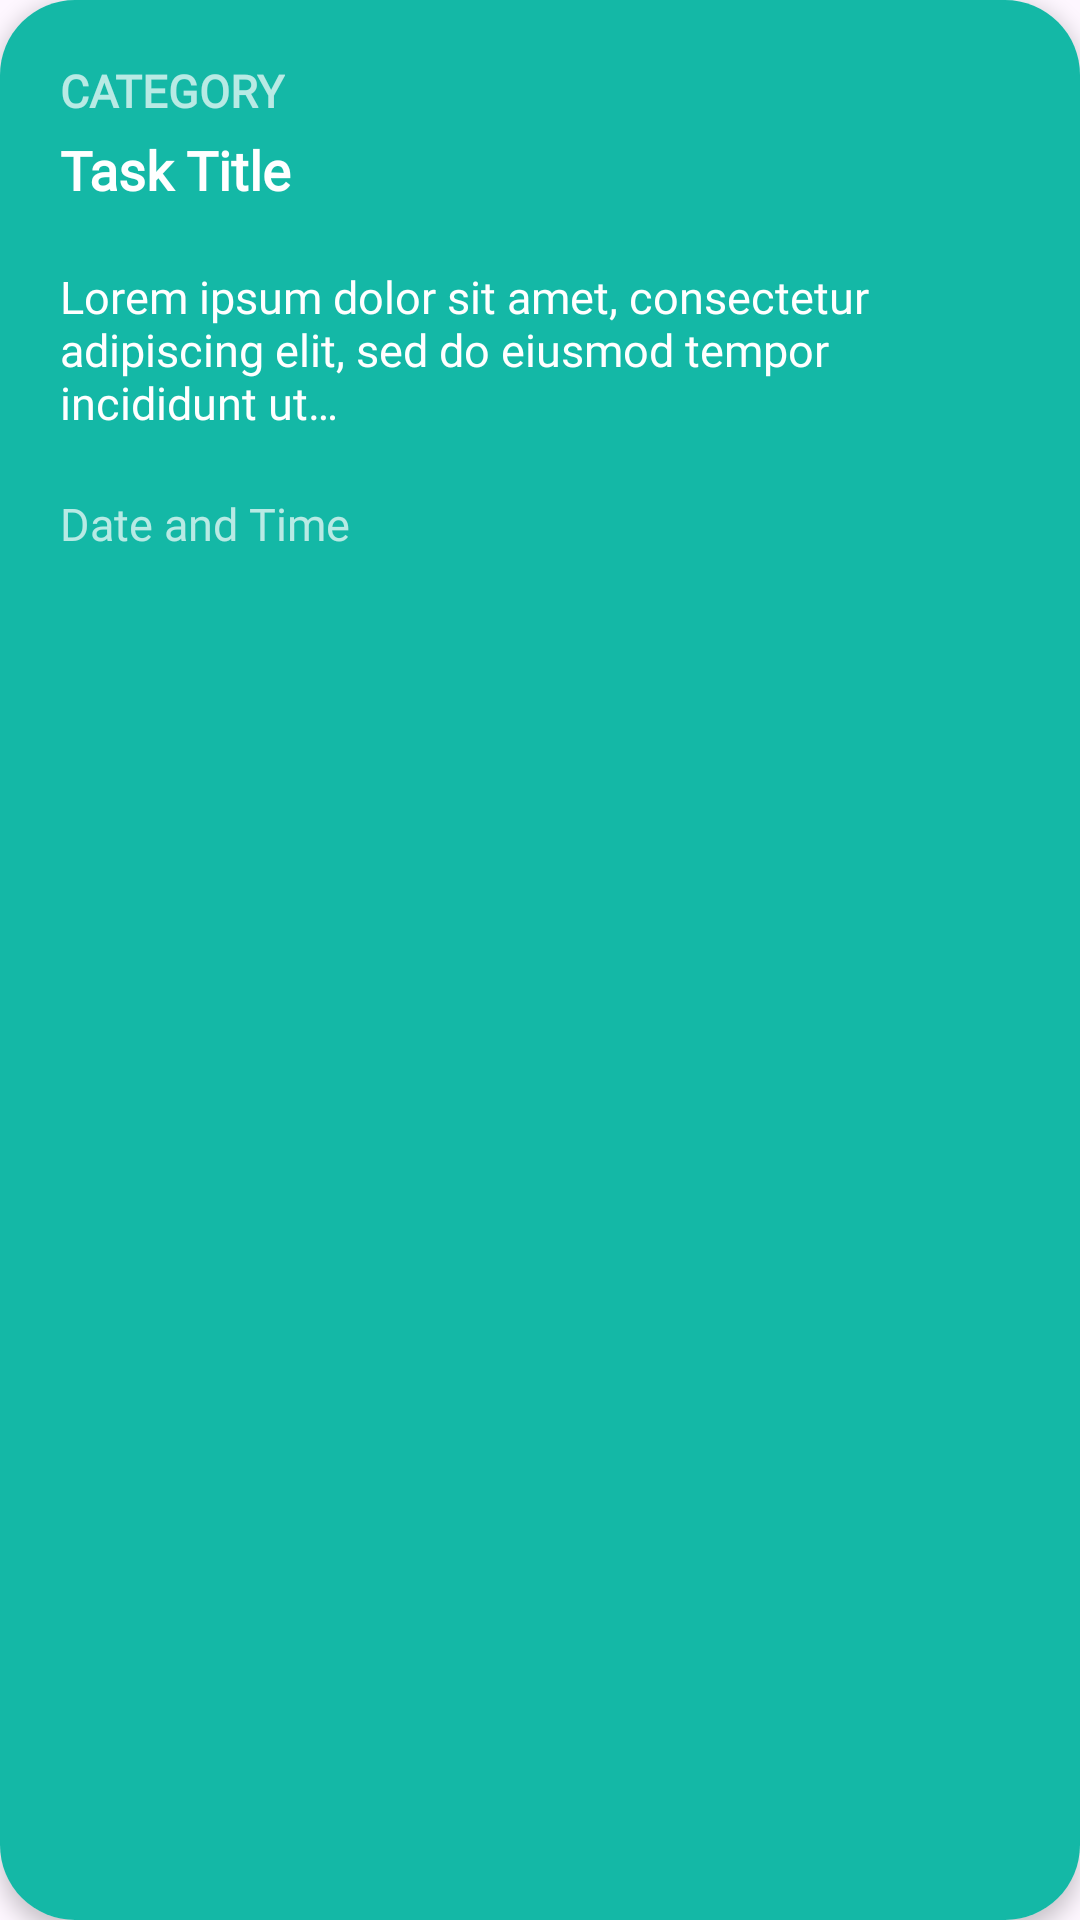

Reconstruct the res/layout file that produces this screen, plus the resources it refers to.
<!-- AndroidManifest.xml: application theme Theme.TodoIt -->
<!-- res/layout/task_card.xml -->
<?xml version="1.0" encoding="utf-8"?>
<androidx.cardview.widget.CardView xmlns:android="http://schemas.android.com/apk/res/android"
    xmlns:app="http://schemas.android.com/apk/res-auto"
    android:layout_width="@dimen/task_card_width"
    android:layout_height="@dimen/task_card_height"
    app:cardCornerRadius="@dimen/task_card_corner_radius"
    app:cardElevation="@dimen/task_card_elevation"
    android:layout_marginEnd="30dp">

    <LinearLayout
        android:id="@+id/taskCardView"
        android:layout_width="match_parent"
        android:layout_height="match_parent"
        android:background="@color/emerald"
        android:orientation="vertical"
        android:padding="@dimen/task_card_layout_padding">

        <TextView
            android:id="@+id/taskCardCategoryTextView"
            style="@style/task_card_category_text"
            android:layout_width="wrap_content"
            android:layout_height="wrap_content"
            android:text="@string/task_card_category_text"
            android:textStyle="bold" />

        <TextView
            android:id="@+id/taskCardTitleTextView"
            style="@style/task_card_title_text"
            android:layout_width="wrap_content"
            android:layout_height="wrap_content"
            android:layout_marginTop="@dimen/task_card_title_text_margin_top"
            android:text="@string/task_card_title_text"
            android:textStyle="bold" />

        <TextView
            android:id="@+id/taskCardNotesTextView"
            style="@style/body_text"
            android:layout_width="wrap_content"
            android:layout_height="wrap_content"
            android:layout_marginTop="@dimen/task_card_body_text_margin_top"
            android:text="@string/task_card_notes_text"/>

        <TextView
            android:id="@+id/taskCardDateTextView"
            style="@style/body_text"
            android:layout_width="wrap_content"
            android:layout_height="wrap_content"
            android:layout_marginTop="@dimen/task_card_body_text_margin_top"
            android:text="@string/task_card_date_and_time_text"
            android:alpha="@dimen/text_alpha" />
    </LinearLayout>
</androidx.cardview.widget.CardView>
<!-- resources referenced by this layout -->
<resources>
  <color name="emerald">#14B8A6</color>
  <dimen name="task_card_body_text_margin_top">20dp</dimen>
  <dimen name="task_card_corner_radius">25dp</dimen>
  <dimen name="task_card_elevation">4dp</dimen>
  <dimen name="task_card_height">260dp</dimen>
  <dimen name="task_card_layout_padding">20dp</dimen>
  <dimen name="task_card_title_text_margin_top">4dp</dimen>
  <dimen name="task_card_width">240dp</dimen>
  <dimen name="text_alpha">0.7</dimen>
  <string name="task_card_category_text">Category</string>
  <string name="task_card_date_and_time_text">Date and Time</string>
  <string name="task_card_notes_text">Lorem ipsum dolor sit amet, consectetur adipiscing elit, sed do eiusmod tempor incididunt ut…</string>
  <string name="task_card_title_text">Task Title</string>
  <style name="body_text" parent="app_text">
          <item name="android:textColor">@color/white</item>
          <item name="android:textSize">@dimen/body_text_size</item>
      </style>
  <style name="task_card_category_text" parent="app_text">
          <item name="android:textColor">@color/white</item>
          <item name="android:textSize">@dimen/body_text_size</item>
          <item name="android:alpha">@dimen/text_alpha</item>
          <item name="android:textAllCaps">true</item>
      </style>
  <style name="task_card_title_text" parent="app_text">
          <item name="android:textColor">@color/white</item>
          <item name="android:textSize">@dimen/task_card_title_text_size</item>
      </style>
  <style name="Theme.TodoIt" parent="Base.Theme.TodoIt" />
  <style name="app_text">
          <item name="android:fontFamily">@font/montserrat</item>
      </style>
  <color name="white">#FFFFFFFF</color>
  <dimen name="body_text_size">15sp</dimen>
  <dimen name="task_card_title_text_size">18sp</dimen>
  <style name="Base.Theme.TodoIt" parent="Theme.Material3.DayNight.NoActionBar">
          
          
      </style>
</resources>
